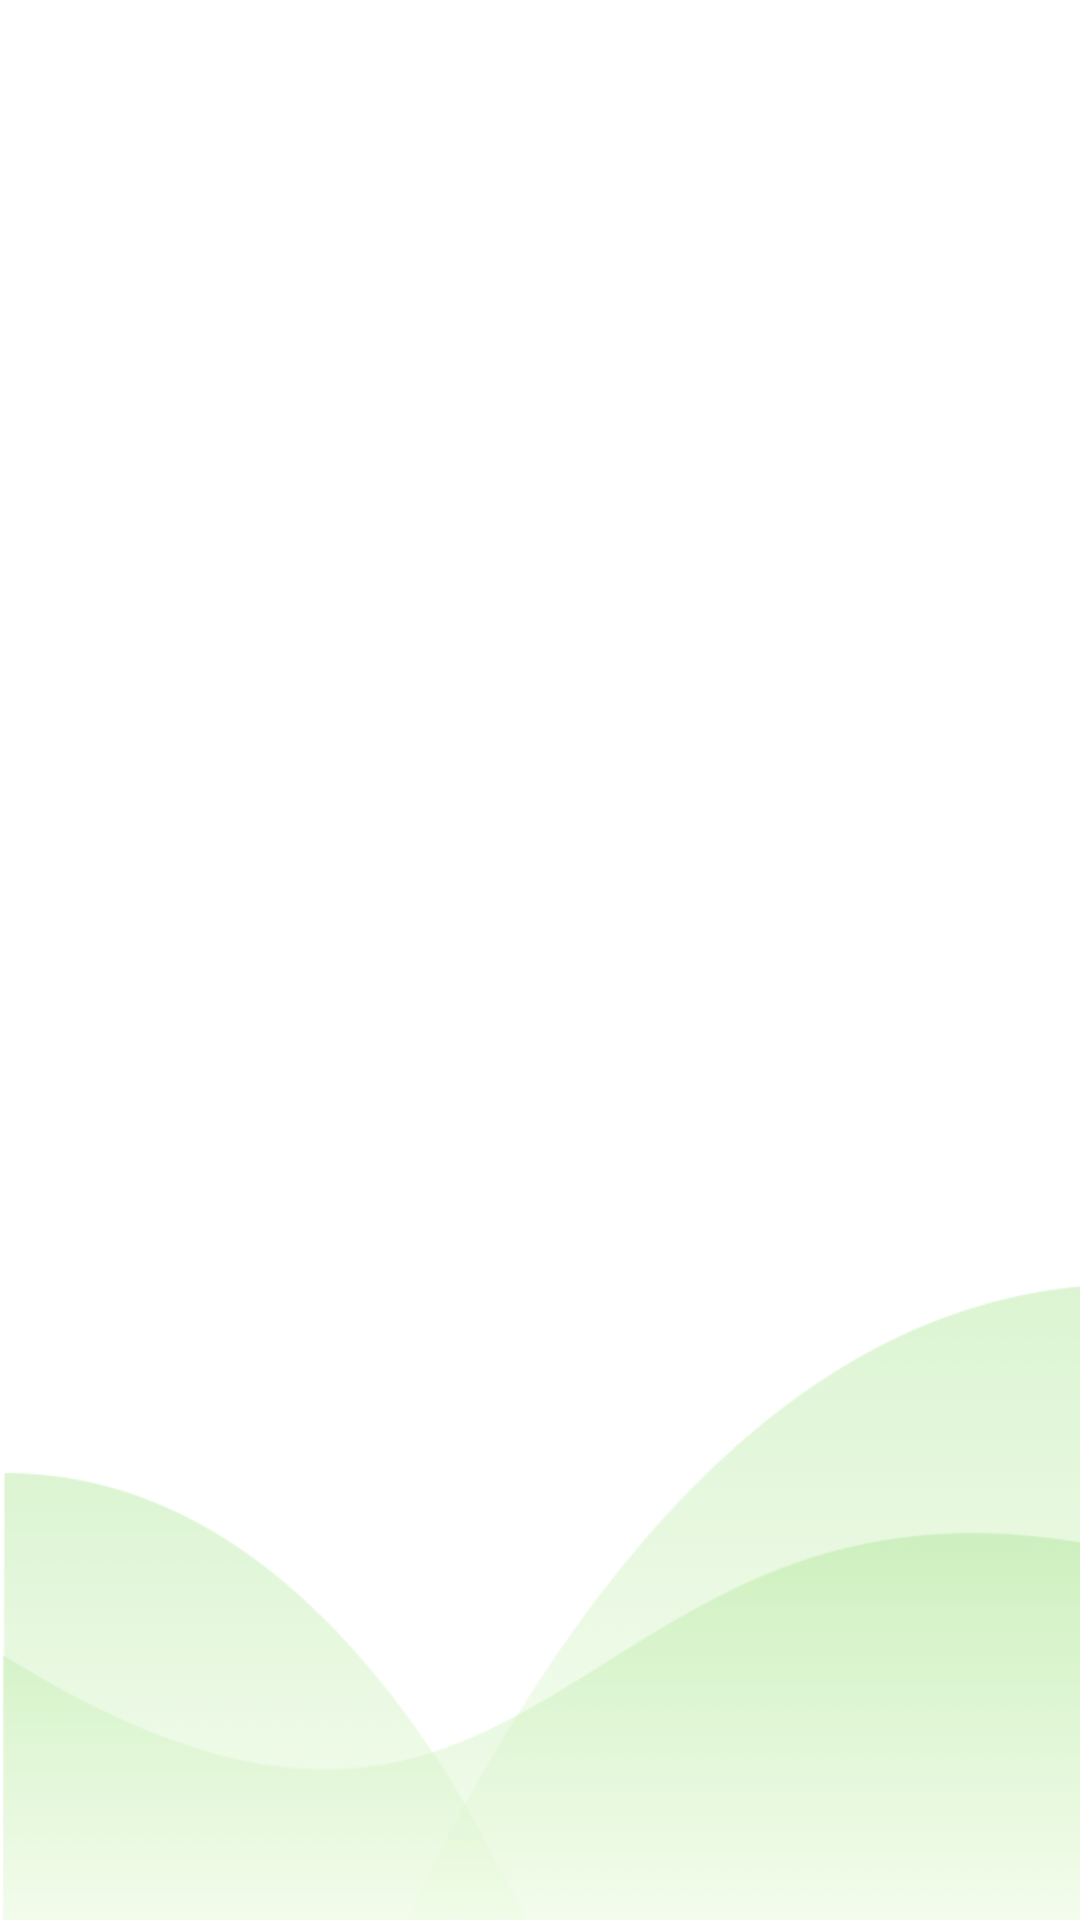

Produce the Android XML layout that renders to this screen, including the resource entries it uses.
<!-- AndroidManifest.xml: activity theme AppTheme.NoActionBar -->
<!-- res/layout/activity_order.xml -->
<?xml version="1.0" encoding="utf-8"?>
<androidx.constraintlayout.widget.ConstraintLayout xmlns:android="http://schemas.android.com/apk/res/android"
    xmlns:app="http://schemas.android.com/apk/res-auto"
    xmlns:tools="http://schemas.android.com/tools"
    android:id="@+id/container"
    android:layout_width="match_parent"
    android:layout_height="match_parent"
    android:background="@drawable/background2"
    tools:context=".ShopActivity">


    <ListView
        android:id="@+id/order_list"
        android:layout_width="411dp"
        android:layout_height="532dp"
        android:layout_marginTop="5dp"
        app:layout_constraintEnd_toEndOf="parent"
        app:layout_constraintStart_toStartOf="parent"
        app:layout_constraintTop_toBottomOf="@+id/order_head" />

    <ImageView
        android:id="@+id/order_head"
        android:layout_width="414dp"
        android:layout_height="57dp"
        android:adjustViewBounds="true"
        android:scaleType="fitXY"
        app:layout_constraintEnd_toEndOf="parent"
        app:layout_constraintStart_toStartOf="parent"
        app:layout_constraintTop_toTopOf="parent"
        tools:src="@drawable/shop" />

</androidx.constraintlayout.widget.ConstraintLayout>
<!-- resources referenced by this layout -->
<resources>
  <!-- drawable background2: png bitmap (drawable, 12892 bytes) -->
  <!-- drawable shop: png bitmap (drawable, 10353 bytes) -->
  <style name="AppTheme.NoActionBar">
          <item name="windowActionBar">false</item>
          <item name="windowNoTitle">true</item>
      </style>
</resources>
